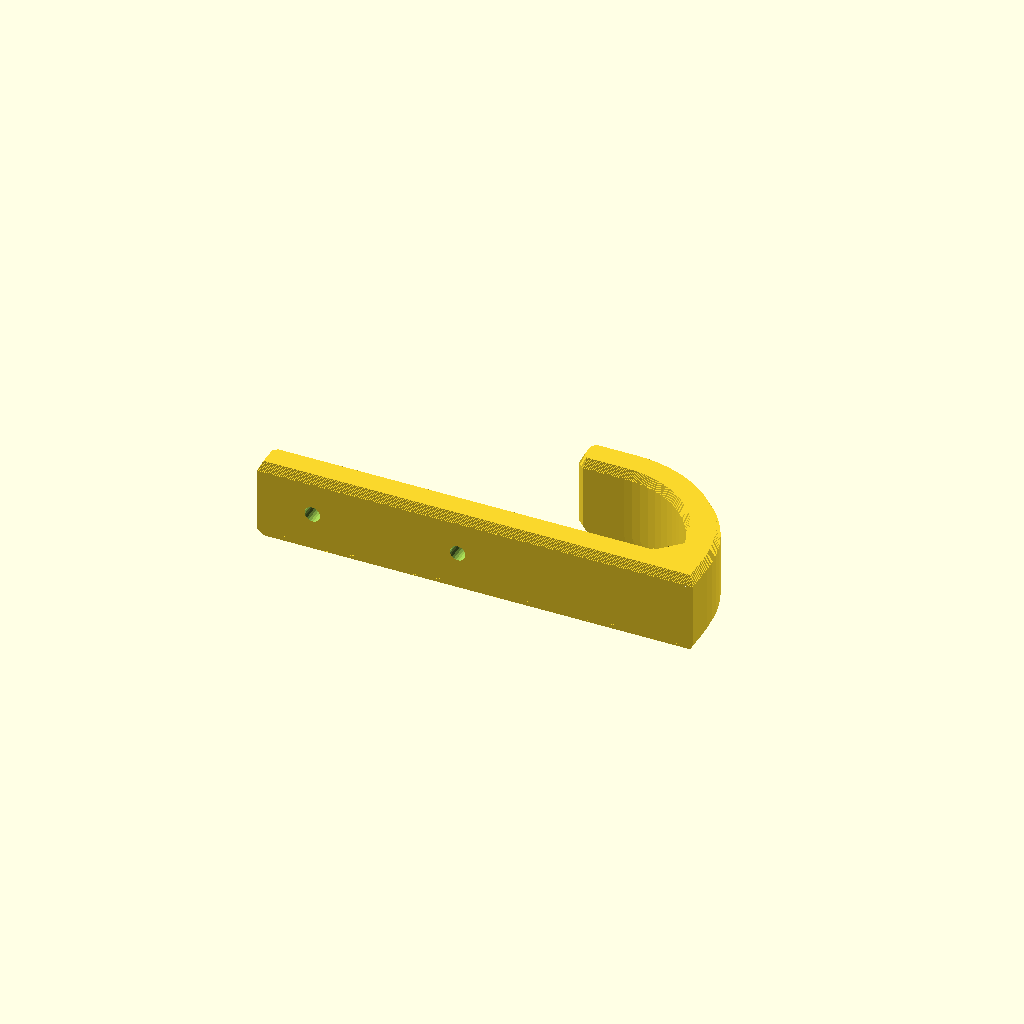
Cell 1: rendered with the file's own defaults.
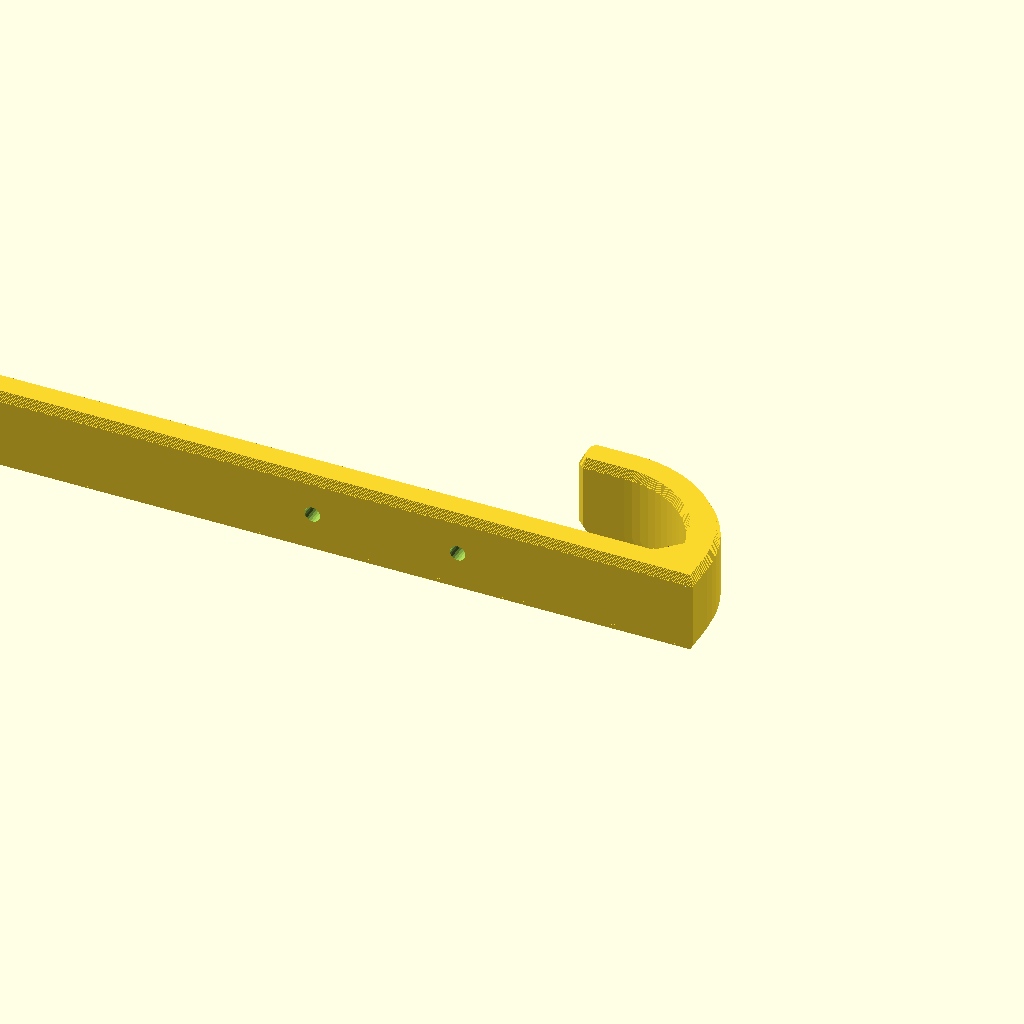
Cell 2: the same model with length = 180.
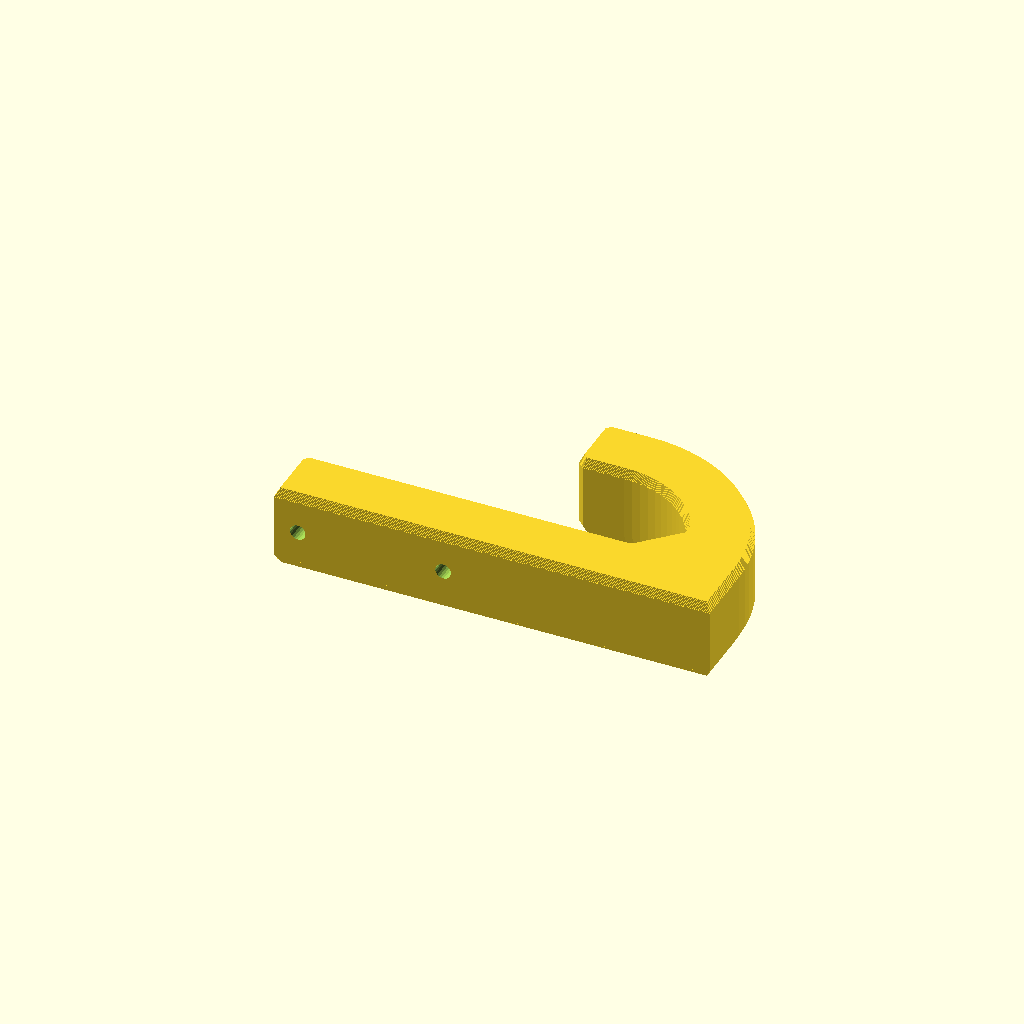
Cell 3 — thickness set to 13, the other parameters unchanged.
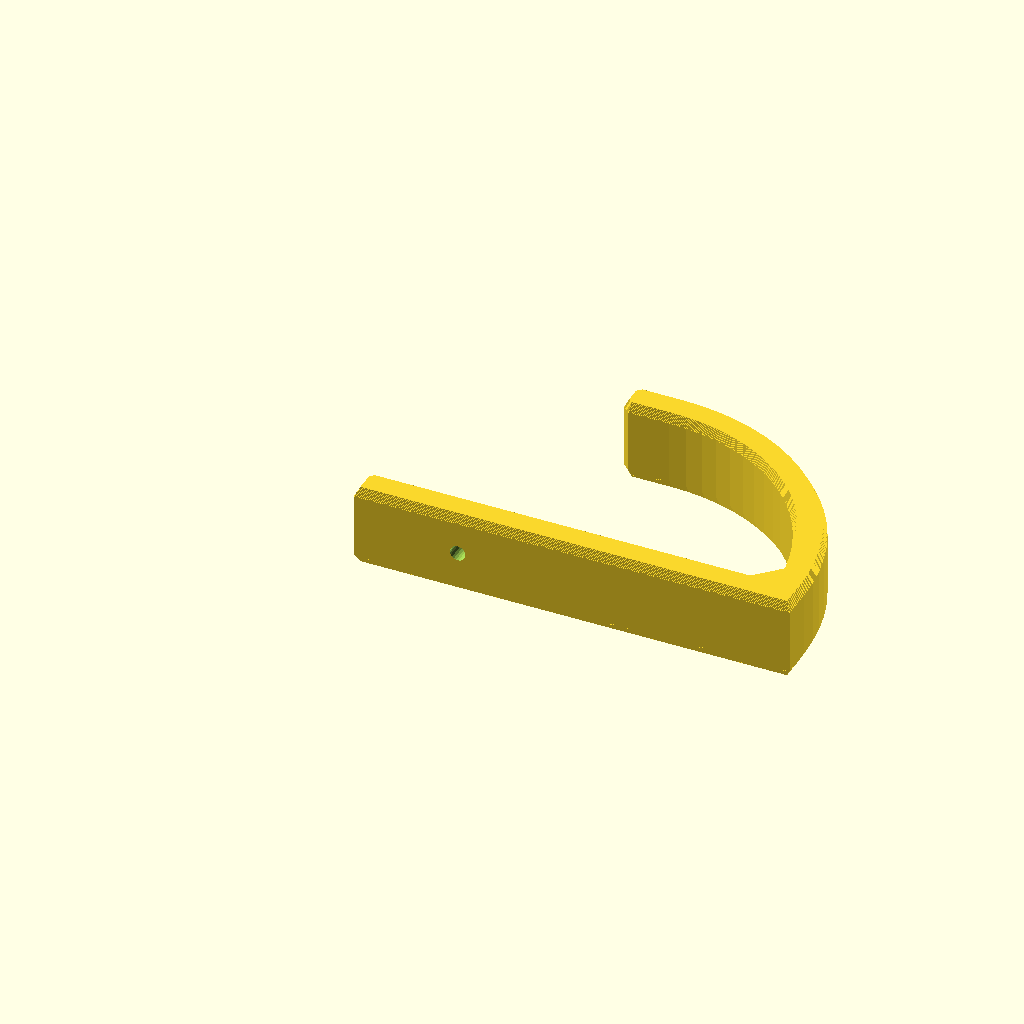
Cell 4: gap = 40 (everything else at default).
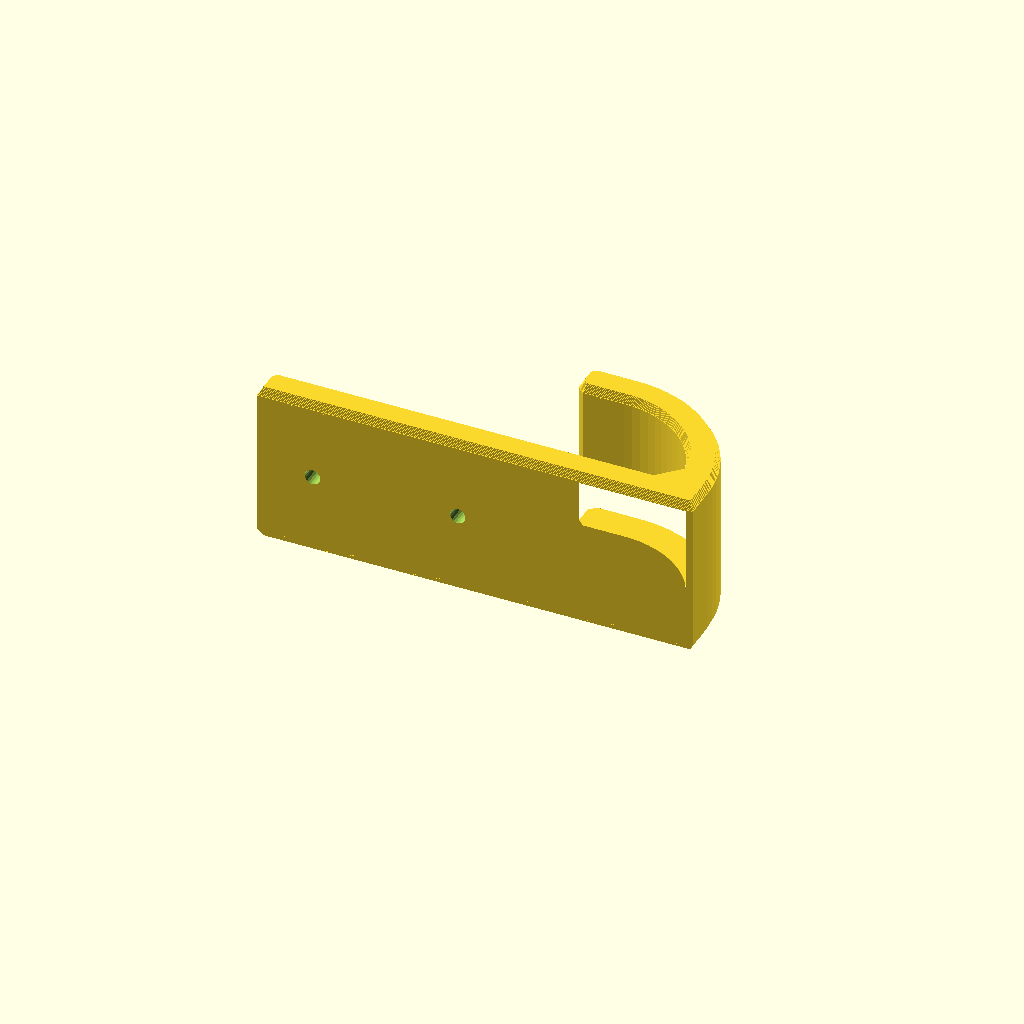
Cell 5: height = 34 (everything else at default).
One fixed orthographic camera (rotation 55°, 0°, 25°; colour scheme Cornfield) for every cell.
OpenSCAD source file openscad/cyrus_hook.scad:
include <morph.scad>

$fa = 5;
$fs = 0.5;
$zstep = 0.1;

length = 90;
thickness = 6.5;
gap = 20;
extension = 10;
height = 17;

module profile() {
  intersection() {
    square(100);
    difference() {
      circle(thickness + gap);
      circle(gap);
    }
  }

  chamfer = 2;

  difference() {
    union() {
      // Main plate.
      translate([-length+gap+thickness, -thickness])
        square([length, thickness]);

      // Hook extension.
      translate([-extension, gap])
        square([extension, thickness]);

      // Fillet.
      translate([gap, 0])
        rotate([0, 0, 45])
          square(thickness, center=true);
    }

    for (a = [[-extension, gap], [-extension, gap+thickness], [-length+gap+thickness, 0]])
      translate(a)
        rotate([0, 0, 45])
          square(chamfer, center=true);
  }
}

screw_head_diameter = 8.2;
screw_diameter = 3.2;

module hook() {
  difference() {
    morph([
      [0, [-1]],
      [2, [0]],
      [height-2, [0]],
      [height, [-1]],
    ]) {
      offset($m[0])
        profile();
    }
  
    for (x = [-22, -52]) {
      translate([x, 0.01, height/2]) {
        rotate([90, 0, 0]) {
          cylinder(h=screw_head_diameter/2, d1=screw_head_diameter, d2=0);
          cylinder(h=thickness+1, d=screw_diameter);
        }
      }
    }
  }
}

hook();
Parameter table extracted from the source (name, type, default, range or options):
length: number, default 90
thickness: number, default 6.5
gap: number, default 20
extension: number, default 10
height: number, default 17
